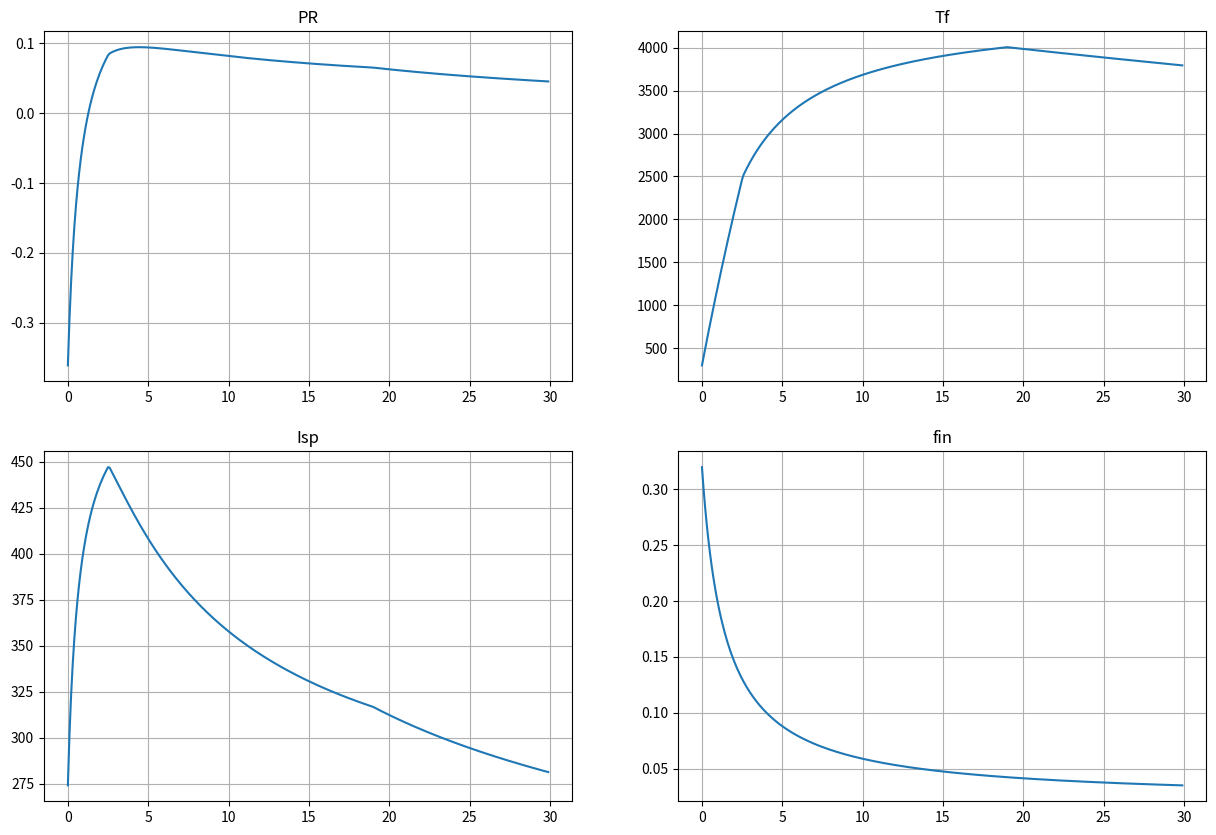
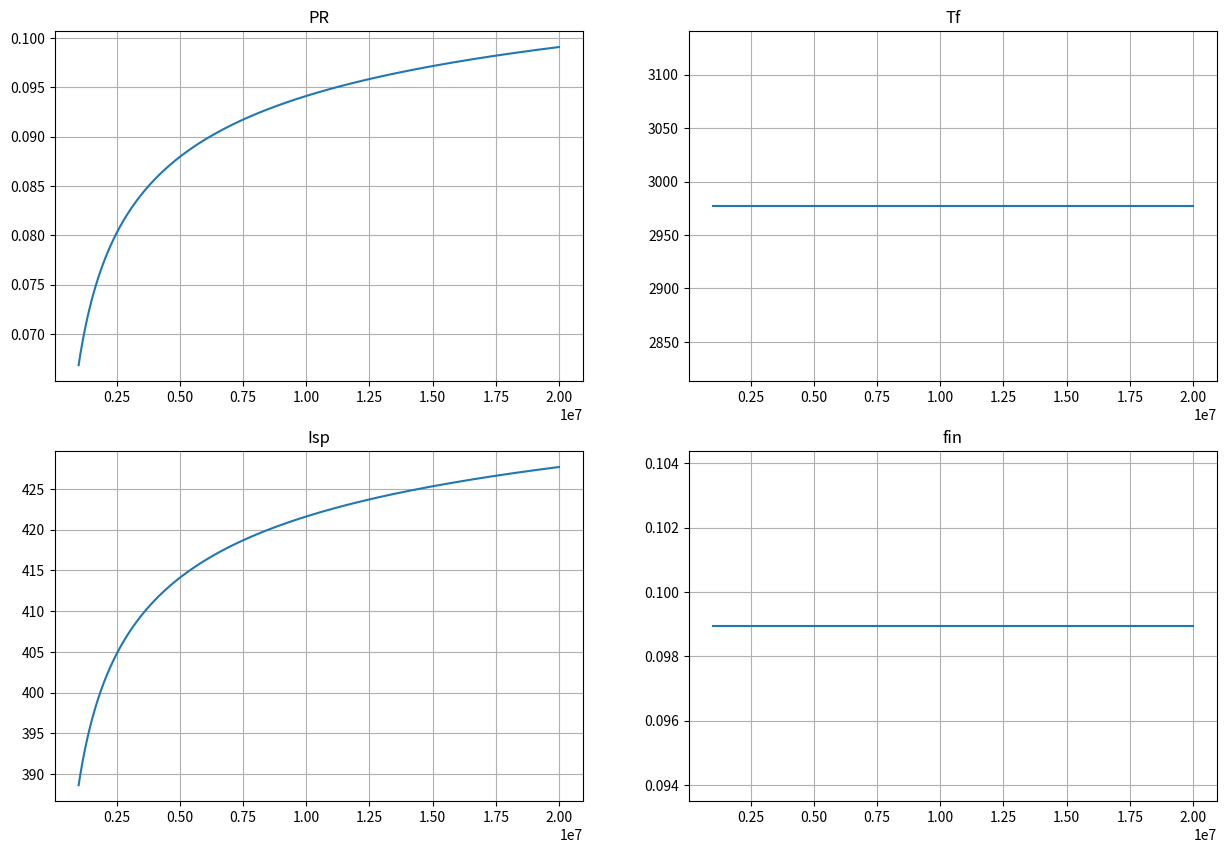

Write Python code to recreate these figures, in order.
import numpy as np
from matplotlib import pyplot as plt

#環境に関するパラメタ
g_0 = 9.8 # m/s2
dV = 7000 # m/s
m_L = 2000 # kg ペイロード質量
g_i = 0.3 * g_0 
rho_s = 300 # kg/m3 標準推進剤平均密度
f_ins = 0.1
T_0 = 298.15 # K　標準状態温度
T_i = 300 # K　燃焼前温度
gam = 7/5 #比熱比
R_0 = 8314.3 # J/(kmolK) 
c_p = gam / (gam-1) * R_0 #定圧モル比熱
eta_j = 0.96 #ノズル効率
p_a = 10 * 1000 # Pa　大気圧
ts = 10/1000 # s　燃焼室滞在時間

#推進剤に関するパラメタ
#酸化剤　F2
W_o = 38# 単位[kg/kmol]　酸化剤剤分子量
rho_o = 1510# 単位[kg/m3]　酸化剤密度
dH_o = 0# 単位は[J/kmol]　酸化剤標準生成エンタルピー
#燃料　H2
W_f = 2# 単位[kg/kmol]　燃料分子量
rho_f = 71# 単位[kg/m3]　燃料密度
dH_f =0 # 単位[J/kmol]　燃料標準生成エンタルピー
#生成物
W_p = 20 # 単位[kg/kmol]
dH_p = -271.2e6# 単位[J/kmol]
coef_th = {'H2':1, 'F2':1, 'HF':2} #反応式の係数
# 無次元量　推進剤質量混合比　酸化剤/燃料

#燃焼室のパラメタ
p_0 = 10e6# 単位[Pa]
k = 5# 燃焼器スロート断面積比A1/At
d_t = 2# タンク直径 単位[m]


##数値計算
def flag(MR):
    fuel_rich_flag = True #fuel rich True
    nR = initial(MR)[2] #モル比　酸化剤/燃料
    coef_r = coef_th['H2']/coef_th['F2'] #係数比　燃料/酸化剤
    if nR >coef_r:
        fuel_rich_flag = False
    return fuel_rich_flag

def initial(MR):
    nR = MR*W_f/W_o #モル比　酸化剤/燃料
    n_fr = 1/(1+nR)
    n_or = nR/(1+nR)#モル分率    
    coef_r = coef_th['H2']/coef_th['F2'] #係数比　燃料/酸化剤    
    n_total = 1
    nf_i = n_total*n_fr
    no_i = n_total*n_or
    return nf_i,no_i,nR,coef_r    

def reaction(MR):
    fuel_rich_flag = flag(MR)
    nf_i,no_i,nR,coef_r = initial(MR)
    if fuel_rich_flag:
        n_rest_f = nf_i - no_i*coef_r
        n_rest_o = 0
        n_p = no_i*coef_th['HF']/coef_th['F2']
        M = n_rest_f*W_f + n_p*W_p
    else:
        n_rest_f = 0
        n_rest_o = no_i - nf_i/coef_r
        n_p = nf_i*coef_th['HF']/coef_th['H2']
        M = n_rest_o*W_o + n_p*W_p
        
    return n_rest_f,n_rest_o,n_p,M

def get_Tf(MR):
    nf_i,no_i,nR,coef_r = initial(MR)
    n_rest_f,n_rest_o,n_p,M =reaction(MR)
    
    c_p = gam/(gam-1)*R_0
    A = nf_i*dH_f + no_i*dH_o
    B = n_rest_f*dH_f + n_rest_o*dH_o + n_p*dH_p
    a = c_p*(n_rest_f + n_rest_o + n_p)
    b = c_p*(T_0 - T_i)*(nf_i + no_i) - c_p*T_0*(n_p + n_rest_f + n_rest_o)

    T_f = (A - B - b)/a
    if T_f>2500:
        T_f =  2500*(A - 2*B - b)/(2500*a - B)
    return T_f
    
def get_Isp(MR,p_0):
    M = reaction(MR)[3]
    C_p = c_p/M
    T_f = get_Tf(MR)
    p_j = p_a
    V_j = np.sqrt(2*eta_j*C_p*T_f*(1-(p_j/p_0)**((gam-1)/gam)))
    Isp = V_j/g_0
    return Isp
    
def get_fin(MR):
    rho = (1 + MR)/(1/rho_f + MR/rho_o)
    f_in = (1/f_ins-1)*rho/rho_s + 1
    f_in = 1/f_in
    return f_in,rho

def get_PR(MR,p_0):
    V_j = get_Isp(MR,p_0)*g_0
    f_in = get_fin(MR)[0]
    PR = (np.exp(-dV/V_j) - f_in)/(1-f_in)
    return PR
    

##グラフ描画
MR_lst = np.arange(0,30,0.1)
PR_lst = []
Tf_lst = []
Isp_lst = []
fin_lst = []
for val in MR_lst:
    PR_lst.append(get_PR(val,p_0))
    Tf_lst.append(get_Tf(val))
    Isp_lst.append(get_Isp(val,p_0))
    fin_lst.append(get_fin(val)[0])

result = [PR_lst,Tf_lst,Isp_lst,fin_lst]
name = ['PR','Tf','Isp','fin']
fig = plt.figure(figsize=(15,10))
for i in range(4):
    ax = fig.add_subplot(2,2,i+1)
    ax.plot(MR_lst,result[i])
    ax.set_title(name[i])   
    ax.grid()
# plt.savefig('vs_MR.pdf')
# plt.show()


##ペイロード比の最大値と、その時の質量混合比
maxPR = max(PR_lst)
print("PR:",maxPR)
PRidx = PR_lst.index(maxPR)
# print(PRidx)
maxMR = MR_lst[PRidx]
print("MR:", maxMR)
maxTf = Tf_lst[PRidx]
print("Tf:", maxTf)
maxisp = Isp_lst[PRidx]
print("Isp:", maxisp)
maxfin = fin_lst[PRidx]
print("fin:", maxfin)
maxF = 2000/maxPR*1.3*g_0
print("F:",maxF)

T_t = maxTf/((gam+1)/2)
print("Tt:",T_t)

##燃焼室及びタンク寸法の数値計算
def get_L(MR):
    M = reaction(MR)[3]
    T_F = get_Tf(MR)
    L = ts/np.sqrt(M/(gam*R_0*T_F))/(((gam+1)/2)**((gam+1)/(2*(gam-1))))/k
    return L

def get_D(MR,p_0):
    p_j = p_a
    CF = np.sqrt(2*gam**2/(gam-1)*(2/(gam+1))**((gam+1)/(gam-1))*(1-(p_j/p_0)**((gam-1)/gam)))
    PR = get_PR(MR,p_0)
    At = m_L/PR*(g_0+g_i)/CF/p_0    
    A1 = k*At
    D = 2*np.sqrt(A1/np.pi)
    return D

def get_L_t(MR):
    PR = get_PR(MR,p_0)
    fin,rho = get_fin(MR)
    mp = (1-PR)*(1-fin)*m_L/PR
    L_t = mp/rho/np.pi*4/(d_t**2)
    return L_t

print("L:", get_L(maxMR), "D:", get_D(maxMR,p_0),"L_t:", get_L_t(maxMR))


##燃焼室圧力変化
p_0lst = np.linspace(10e5,20e6,1000)
MR = 4.1
PR_lst = []
Tf_lst = []
Isp_lst = []
fin_lst = []
for val in p_0lst:
    PR_lst.append(get_PR(MR,val))
    Tf_lst.append(get_Tf(MR))
    Isp_lst.append(get_Isp(MR,val))
    fin_lst.append(get_fin(MR)[0])

result = [PR_lst,Tf_lst,Isp_lst,fin_lst]
name = ['PR','Tf','Isp','fin']
fig = plt.figure(figsize=(15,10))
for i in range(4):
    ax = fig.add_subplot(2,2,i+1)
    ax.plot(p_0lst,result[i])
    ax.set_title(name[i])   
    ax.grid()

# plt.savefig('vs_p_0.pdf')
# plt.show()